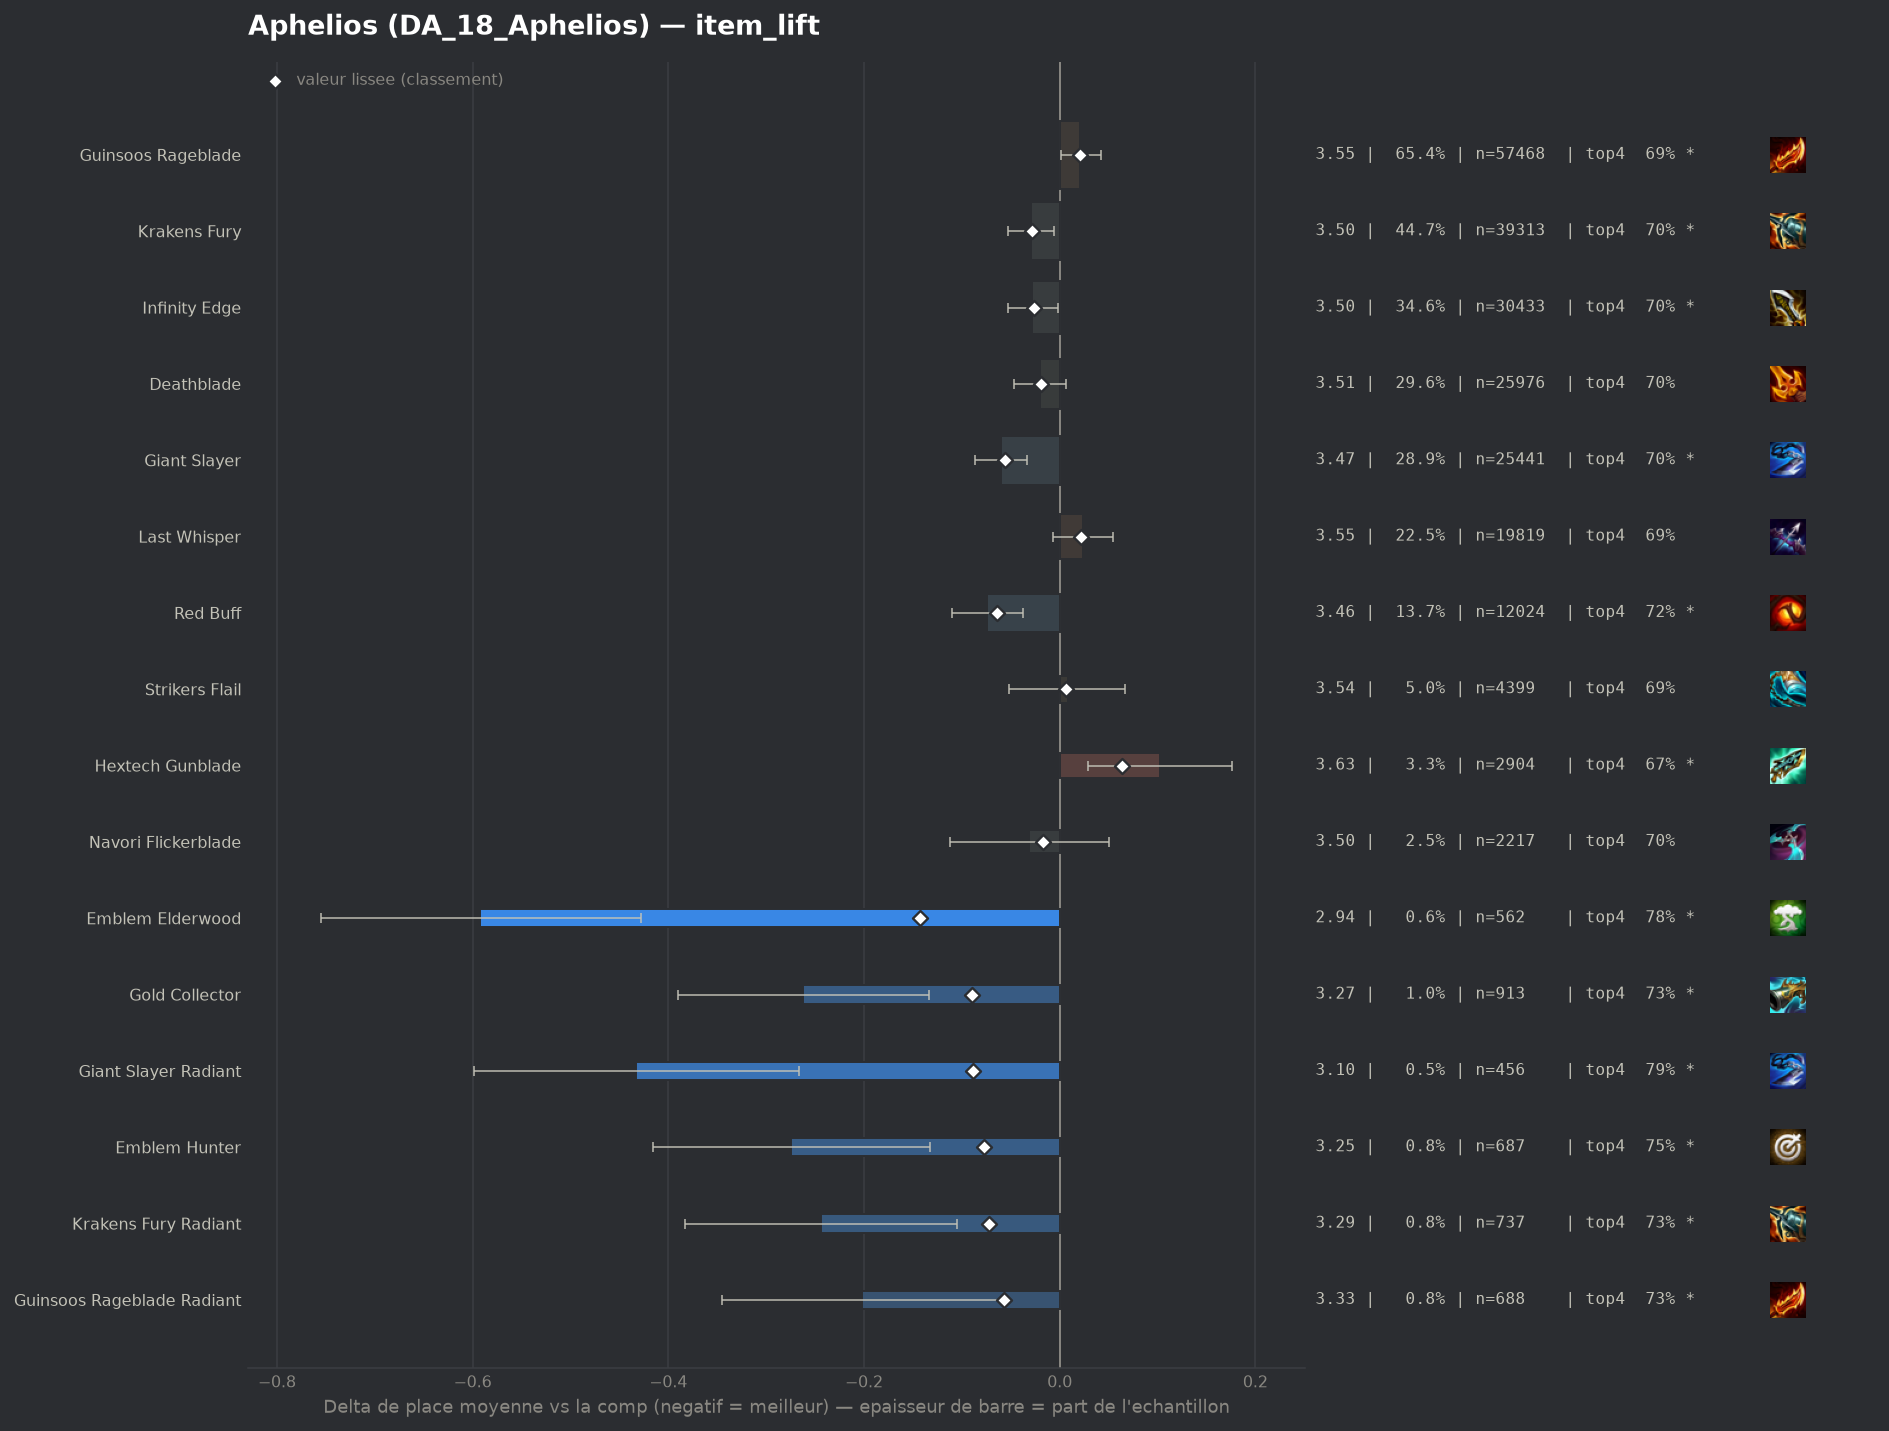

Data behind this chart, as committed beside it:
group, label, n, share, avg_place, shrunk_avg, score, d_avg, d_avg_pess, impact, d_top4, win, top2, top4, sd, z, p, significant
pepite, Emblem Elderwood, 562, 0.006394, 2.938, 3.386, -0.143, -0.592, -0.428, 0.0009, 0.0862, 0.3167, 0.5267, 0.7794, 1.974, -7.08, 0.0, True
pepite, Gold Collector, 913, 0.01039, 3.267, 3.44, -0.09, -0.262, -0.134, 0.0009, 0.0363, 0.2366, 0.4294, 0.7295, 1.961, -4.02, 6e-05, True
pepite, Giant Slayer Radiant, 456, 0.005188, 3.096, 3.44, -0.089, -0.433, -0.266, 0.0005, 0.0941, 0.2325, 0.4474, 0.7873, 1.81, -5.09, 0.0, True
pepite, Emblem Hunter, 687, 0.007816, 3.255, 3.452, -0.077, -0.275, -0.133, 0.0006, 0.055, 0.2125, 0.4163, 0.7482, 1.884, -3.8, 0.00014, True
pepite, Krakens Fury Radiant, 737, 0.008385, 3.285, 3.457, -0.072, -0.244, -0.105, 0.0006, 0.0381, 0.1927, 0.4355, 0.7313, 1.916, -3.45, 0.00057, True
populaire, Red Buff, 12024, 0.1368, 3.456, 3.465, -0.064, -0.074, -0.037, 0.0088, 0.0218, 0.1712, 0.3736, 0.715, 1.905, -3.96, 7e-05, True
pepite, Guinsoos Rageblade Radiant, 688, 0.007828, 3.327, 3.472, -0.057, -0.202, -0.059, 0.0004, 0.0379, 0.2035, 0.4055, 0.7311, 1.904, -2.77, 0.00553, True
populaire, Giant Slayer, 25441, 0.2894, 3.469, 3.473, -0.056, -0.06, -0.033, 0.0163, 0.0097, 0.1813, 0.3822, 0.7029, 1.948, -4.32, 2e-05, True
, Emblem Fae, 578, 0.006576, 3.329, 3.48, -0.05, -0.201, -0.033, 0.0003, 0.0161, 0.2405, 0.4377, 0.7093, 2.046, -2.35, 0.01882, True
, Deathblade Radiant, 516, 0.005871, 3.328, 3.483, -0.046, -0.202, -0.042, 0.0003, 0.0471, 0.1957, 0.3837, 0.7403, 1.85, -2.47, 0.01355, True
, Infinity Edge Radiant, 233, 0.002651, 3.24, 3.495, -0.034, -0.289, -0.048, 0.0001, 0.0407, 0.1974, 0.4378, 0.7339, 1.877, -2.35, 0.01895, True
populaire, Krakens Fury, 39313, 0.4473, 3.5, 3.501, -0.028, -0.029, -0.006, 0.0126, 0.0055, 0.1791, 0.375, 0.6987, 1.959, -2.47, 0.01365, True
populaire, Infinity Edge, 30433, 0.3462, 3.502, 3.503, -0.026, -0.028, -0.002, 0.0091, 0.0062, 0.1768, 0.3726, 0.6994, 1.947, -2.13, 0.03283, True
populaire, Deathblade, 25976, 0.2955, 3.509, 3.51, -0.019, -0.02, 0.0, 0.0056, 0.0095, 0.1662, 0.3637, 0.7027, 1.921, -1.49, 0.1352, False
populaire, Navori Flickerblade, 2217, 0.02522, 3.498, 3.512, -0.017, -0.031, 0.0, 0.0004, 0.0037, 0.1651, 0.3766, 0.6969, 1.92, -0.75, 0.4558, False
, Titans Resolve, 159, 0.001809, 3.365, 3.516, -0.014, -0.164, 0.0, 0.0, 0.0426, 0.195, 0.3774, 0.7358, 1.848, -1.12, 0.2622, False
, Red Buff Radiant, 213, 0.002423, 3.455, 3.521, -0.008, -0.074, 0.0, 0.0, 0.0298, 0.1831, 0.3897, 0.723, 1.987, -0.54, 0.588, False
, Emblem Executioner, 618, 0.007031, 3.502, 3.522, -0.007, -0.028, 0.0, 0.0001, -0.0087, 0.2201, 0.4175, 0.6845, 2.126, -0.32, 0.7475, False
, Morellonomicon, 57, 0.0006485, 3.298, 3.522, -0.007, -0.231, 0.0, 0.0, 0.0612, 0.2105, 0.386, 0.7544, 1.91, -0.91, 0.3614, False
, Emblem Primal, 150, 0.001707, 3.46, 3.524, -0.005, -0.069, 0.0, 0.0, 0.0601, 0.1467, 0.3667, 0.7533, 1.85, -0.46, 0.647, False
, Strikers Flail Radiant, 64, 0.0007281, 3.406, 3.525, -0.004, -0.123, 0.0, 0.0, -0.0213, 0.1875, 0.3438, 0.6719, 1.693, -0.58, 0.5613, False
, Last Whisper Radiant, 146, 0.001661, 3.514, 3.528, -0.001, -0.016, 0.0, 0.0, -0.0083, 0.1986, 0.3973, 0.6849, 2.062, -0.09, 0.9275, False
populaire, Strikers Flail, 4399, 0.05005, 3.537, 3.535, 0.006, 0.008, 0.0, -0.0003, -0.0005, 0.1771, 0.3667, 0.6927, 1.969, 0.25, 0.8, False
, Quicksilver, 1052, 0.01197, 3.545, 3.535, 0.006, 0.015, 0.0, -0.0001, -0.0002, 0.1816, 0.385, 0.693, 2.019, 0.25, 0.8051, False
, Infinity Force, 128, 0.001456, 3.633, 3.536, 0.007, 0.104, 0.0, -0.0, 0.0099, 0.1562, 0.3281, 0.7031, 1.92, 0.61, 0.5419, False
, Emblem Slayer, 423, 0.004813, 3.598, 3.543, 0.013, 0.069, 0.0, -0.0001, -0.0053, 0.1584, 0.3641, 0.6879, 1.964, 0.72, 0.4718, False
, Hand Of Justice, 595, 0.006769, 3.595, 3.546, 0.017, 0.066, 0.0, -0.0001, -0.0159, 0.1563, 0.363, 0.6773, 1.966, 0.81, 0.4163, False
, Wits End, 110, 0.001251, 3.818, 3.546, 0.017, 0.289, 0.0, -0.0, -0.1205, 0.1727, 0.3545, 0.5727, 2.055, 1.47, 0.1404, False
, Edge Of Night, 131, 0.00149, 3.786, 3.547, 0.018, 0.257, 0.0, -0.0, -0.0672, 0.1832, 0.3282, 0.626, 2.104, 1.4, 0.1624, False
, Titanic Hydra, 115, 0.001308, 3.817, 3.547, 0.018, 0.288, 0.0, -0.0, -0.0845, 0.1652, 0.3304, 0.6087, 2.033, 1.52, 0.1287, False
populaire, Guinsoos Rageblade, 57468, 0.6538, 3.551, 3.55, 0.021, 0.021, 0.001, -0.0135, -0.0056, 0.1737, 0.3645, 0.6876, 1.967, 2.02, 0.04297, True
populaire, Last Whisper, 19819, 0.2255, 3.553, 3.551, 0.022, 0.024, 0.0, -0.0049, -0.0063, 0.1738, 0.3669, 0.6869, 1.975, 1.52, 0.1289, False
, Fishbones, 1023, 0.01164, 3.589, 3.551, 0.022, 0.06, 0.0, -0.0003, -0.0119, 0.175, 0.35, 0.6813, 1.989, 0.96, 0.3357, False
, Bloodthirster, 114, 0.001297, 4.0, 3.558, 0.029, 0.471, 0.135, -0.0, -0.0879, 0.1228, 0.2281, 0.6053, 1.826, 2.75, 0.00594, True
, Mittens, 188, 0.002139, 3.84, 3.559, 0.03, 0.311, 0.017, -0.0001, -0.0709, 0.1702, 0.3138, 0.6223, 2.059, 2.07, 0.03845, True
, Tacticians Crown, 279, 0.003174, 3.756, 3.56, 0.031, 0.227, 0.0, -0.0001, -0.0265, 0.1362, 0.319, 0.6667, 1.985, 1.91, 0.05647, True
, Statikk Shiv, 164, 0.001866, 3.902, 3.561, 0.032, 0.373, 0.09, -0.0001, -0.0834, 0.0854, 0.2683, 0.6098, 1.845, 2.59, 0.00967, True
, Gamblers Blade, 698, 0.007941, 3.693, 3.576, 0.047, 0.164, 0.013, -0.0004, -0.0227, 0.1576, 0.3467, 0.6705, 2.028, 2.13, 0.03309, True
, Rapid Fire Cannon, 422, 0.004801, 3.841, 3.59, 0.06, 0.312, 0.131, -0.0003, -0.0534, 0.1232, 0.2773, 0.6398, 1.897, 3.37, 0.00075, True
populaire, Hextech Gunblade, 2904, 0.03304, 3.632, 3.593, 0.064, 0.103, 0.029, -0.0021, -0.0234, 0.1601, 0.3523, 0.6698, 1.984, 2.74, 0.00607, True
, Component Sparring Gloves, 177, 0.002014, 4.316, 3.601, 0.072, 0.787, 0.472, -0.0001, -0.1621, 0.113, 0.2542, 0.5311, 2.137, 4.9, 0.0, True
, Emblem Inferno, 764, 0.008692, 3.859, 3.629, 0.1, 0.329, 0.187, -0.0009, -0.0597, 0.1427, 0.3063, 0.6335, 2.0, 4.53, 1e-05, True
, Spear Of Shojin, 936, 0.01065, 3.916, 3.663, 0.134, 0.386, 0.253, -0.0014, -0.0821, 0.1549, 0.3056, 0.6111, 2.075, 5.67, 0.0, True
, Component B F Sword, 559, 0.00636, 4.358, 3.729, 0.2, 0.829, 0.637, -0.0013, -0.1708, 0.1503, 0.2683, 0.5224, 2.305, 8.48, 0.0, True
, Component Recurve Bow, 440, 0.005006, 4.698, 3.763, 0.234, 1.168, 0.952, -0.0012, -0.225, 0.1159, 0.2364, 0.4682, 2.316, 10.56, 0.0, True
